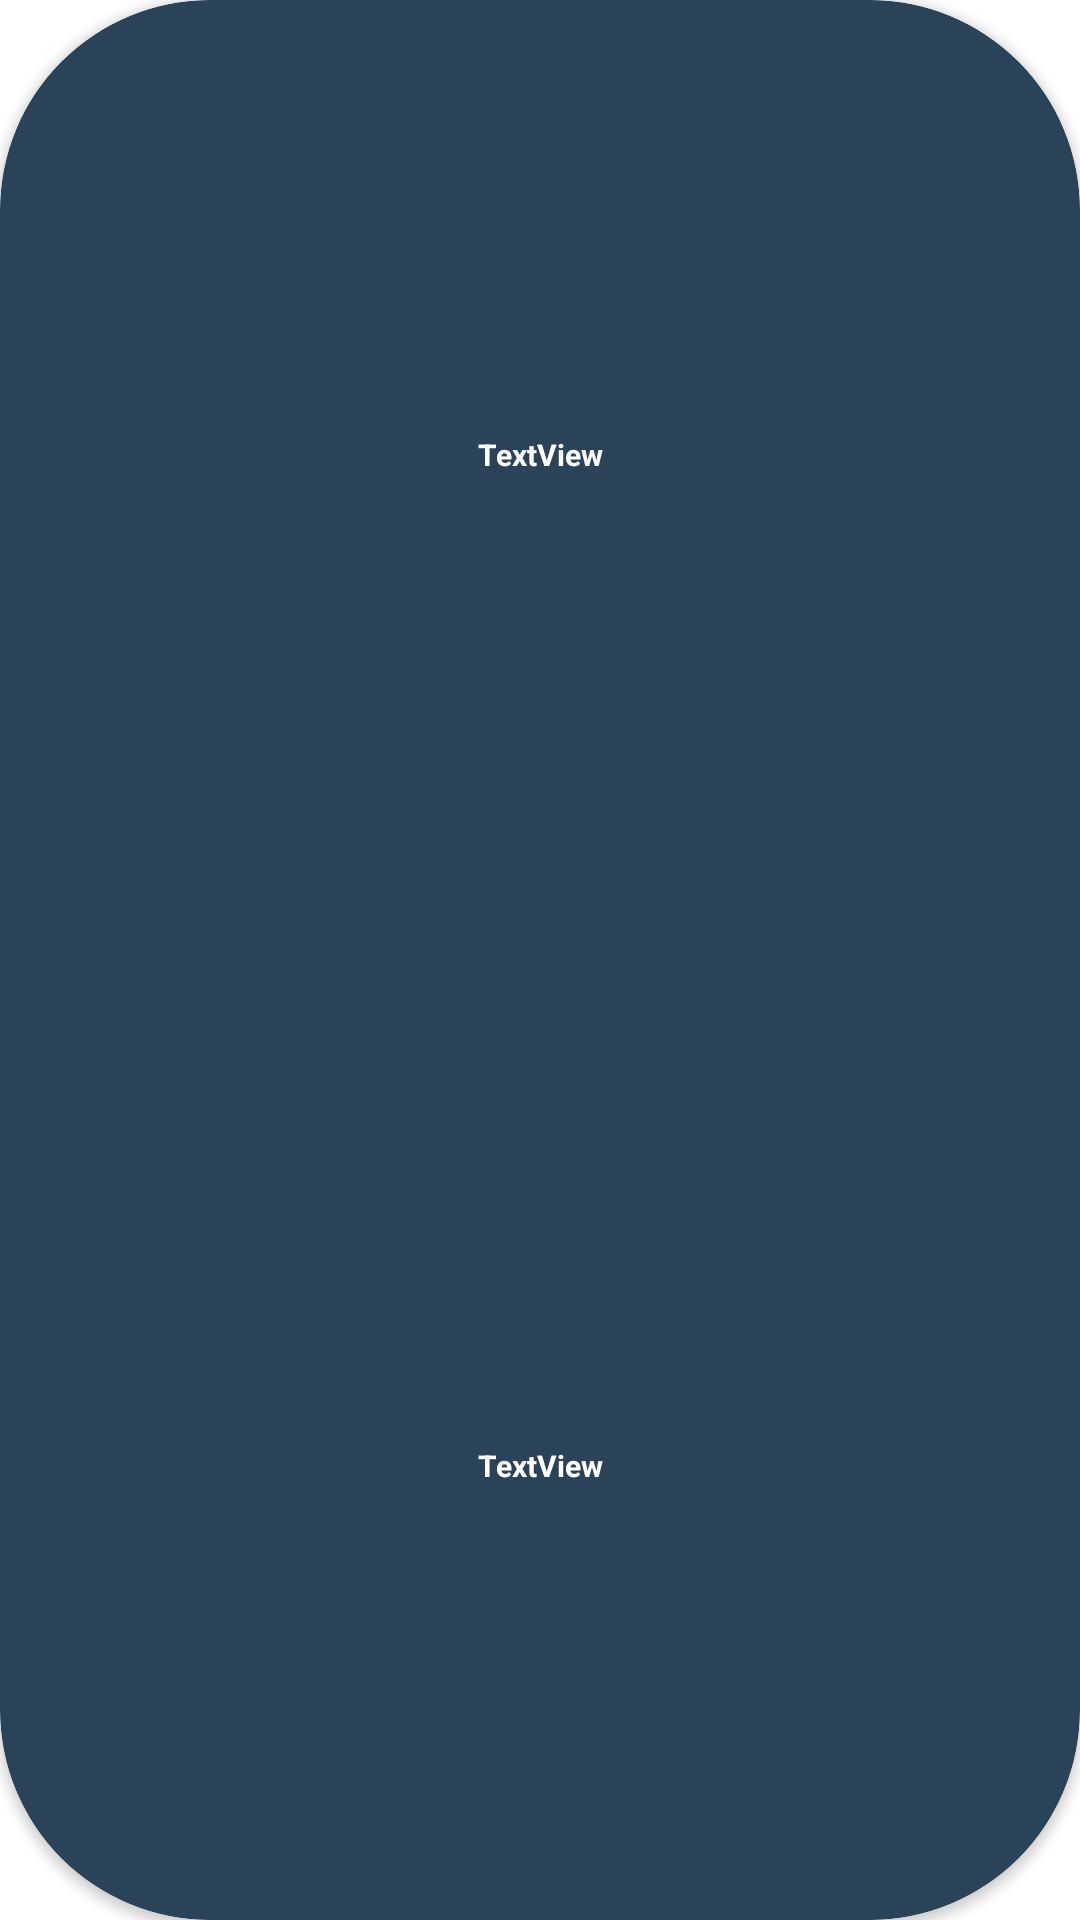

Write the Android layout XML for this screen, with the resource values it uses.
<!-- AndroidManifest.xml: application theme Theme.WetharApplication -->
<!-- res/layout/hourly_view.xml -->
<?xml version="1.0" encoding="utf-8"?>
<androidx.cardview.widget.CardView xmlns:android="http://schemas.android.com/apk/res/android"
    xmlns:app="http://schemas.android.com/apk/res-auto"
    xmlns:tools="http://schemas.android.com/tools"
    android:layout_width="62dp"
    android:layout_height="120dp"
    android:layout_margin="10dp"
    android:backgroundTint="#2a4359"
    app:cardCornerRadius="70dp">

    <androidx.constraintlayout.widget.ConstraintLayout
        android:layout_width="match_parent"
        android:layout_height="match_parent">

        <TextView
            android:id="@+id/tv_hour"
            android:layout_width="wrap_content"
            android:layout_height="wrap_content"
            android:layout_marginTop="8dp"
            android:text="TextView"
            android:textColor="@color/white"
            android:textSize="10sp"
            android:textStyle="bold"
            app:layout_constraintBottom_toTopOf="@+id/hour_imag_view"
            app:layout_constraintEnd_toEndOf="parent"
            app:layout_constraintStart_toStartOf="parent"
            app:layout_constraintTop_toTopOf="parent" />

        <ImageView
            android:id="@+id/hour_imag_view"
            android:layout_width="45dp"
            android:layout_height="50dp"
            app:layout_constraintBottom_toTopOf="@+id/tv_hour_degree"
            app:layout_constraintEnd_toEndOf="@+id/tv_hour"
            app:layout_constraintStart_toStartOf="@+id/tv_hour"
            app:layout_constraintTop_toBottomOf="@+id/tv_hour"
            tools:srcCompat="@tools:sample/avatars" />

        <TextView
            android:id="@+id/tv_hour_degree"
            android:layout_width="wrap_content"
            android:layout_height="wrap_content"
            android:layout_marginBottom="8dp"
            android:text="TextView"
            android:textColor="@color/white"
            android:textSize="10sp"
            android:textStyle="bold"
            app:layout_constraintBottom_toBottomOf="parent"
            app:layout_constraintEnd_toEndOf="@+id/hour_imag_view"
            app:layout_constraintStart_toStartOf="@+id/hour_imag_view"
            app:layout_constraintTop_toBottomOf="@+id/hour_imag_view" />
    </androidx.constraintlayout.widget.ConstraintLayout>
</androidx.cardview.widget.CardView>
<!-- resources referenced by this layout -->
<resources>
  <style name="Theme.WetharApplication" parent="Theme.MaterialComponents.DayNight.DarkActionBar">
          
          <item name="colorPrimary">#1d2f47</item>
          <item name="colorPrimaryVariant">@color/purple_700</item>
          <item name="colorOnPrimary">@color/white</item>
          
          <item name="colorSecondary">#898F9B</item>
          <item name="colorSecondaryVariant">@color/teal_700</item>
          <item name="colorOnSecondary">@color/black</item>
          
          <item name="android:statusBarColor">#1d2f47</item>
          
      </style>
  <!-- not gathered from this repository: default colours our renderer supplied (Android Studio template values) -->
  <color name="purple_700">#FF3700B3</color>
  <color name="teal_700">#FF018786</color>
  <color name="black">#FF000000</color>
  <color name="white">#FFFFFFFF</color>
</resources>
